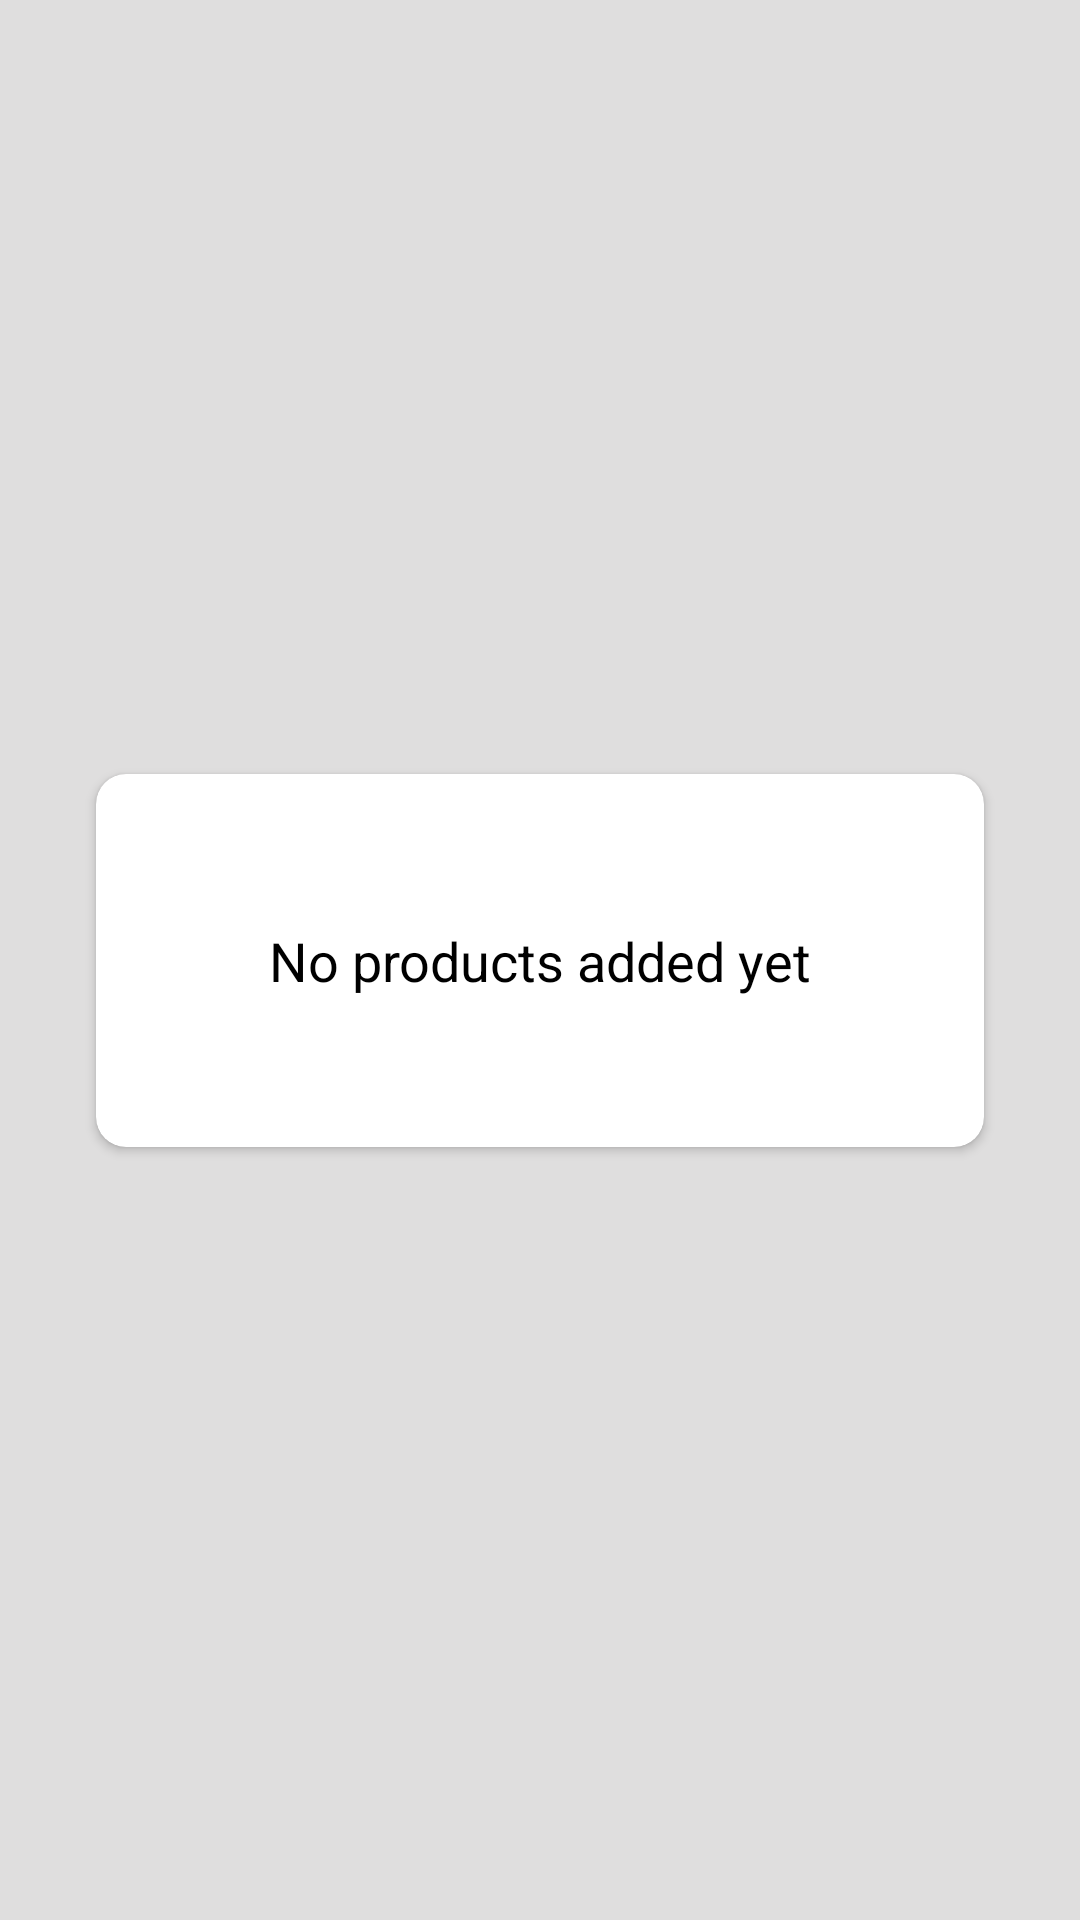

The Android layout XML behind this screen, and the referenced resources:
<!-- AndroidManifest.xml: application theme Theme.EArt -->
<!-- res/layout/fragment_products.xml -->
<?xml version="1.0" encoding="utf-8"?>
<layout
    xmlns:android="http://schemas.android.com/apk/res/android"
    xmlns:app="http://schemas.android.com/apk/res-auto"
    xmlns:tools="http://schemas.android.com/tools">
    <androidx.constraintlayout.widget.ConstraintLayout
        android:layout_width="match_parent"
        android:layout_height="match_parent"
        android:background="@color/activityBgColor"
        tools:context=".ui.fragments.ProductsFragment">

        <androidx.recyclerview.widget.RecyclerView
            android:id="@+id/products_recyc_view"
            android:layout_width="match_parent"
            android:layout_height="match_parent"
            android:visibility="gone"
            app:layout_constraintBottom_toBottomOf="parent"
            app:layout_constraintEnd_toEndOf="parent"
            app:layout_constraintStart_toStartOf="parent"
            app:layout_constraintTop_toTopOf="parent" />


        <androidx.cardview.widget.CardView
            android:id="@+id/no_products_added_yet"
            android:layout_width="match_parent"
            android:layout_height="wrap_content"
            android:layout_gravity="center"
            android:layout_margin="32dp"
            android:backgroundTint="@color/white"
            android:elevation="10dp"
            app:cardCornerRadius="10dp"
            app:layout_behavior="@string/appbar_scrolling_view_behavior"
            app:layout_constraintBottom_toBottomOf="parent"
            app:layout_constraintEnd_toEndOf="parent"
            app:layout_constraintStart_toStartOf="parent"
            app:layout_constraintTop_toTopOf="parent">

            <TextView
                android:id="@+id/tv_no_bus_available"
                android:layout_width="match_parent"
                android:layout_height="wrap_content"
                android:gravity="center"
                android:padding="50dp"
                android:text="@string/noPrdctsAddedYet"
                android:textColor="@color/black"
                android:textSize="18sp" />

        </androidx.cardview.widget.CardView>

    </androidx.constraintlayout.widget.ConstraintLayout>
</layout>
<!-- resources referenced by this layout -->
<resources>
  <color name="activityBgColor">#DFDEDE</color>
  <color name="black">#000000</color>
  <color name="white">#FFFFFFFF</color>
  <string name="noPrdctsAddedYet">No products added yet</string>
  <style name="Theme.EArt" parent="Theme.AppCompat.DayNight.DarkActionBar">
          
          <item name="colorPrimary">@color/redOrange</item>
          <item name="colorPrimaryVariant">@color/black</item>
          <item name="colorOnPrimary">@color/white</item>
          
          <item name="colorSecondary">@color/teal_200</item>
          <item name="colorSecondaryVariant">@color/teal_700</item>
          <item name="colorOnSecondary">@color/black</item>
          
      </style>
  <color name="redOrange">#FF5722</color>
  <color name="teal_200">#FF03DAC5</color>
  <color name="teal_700">#FF018786</color>
</resources>
